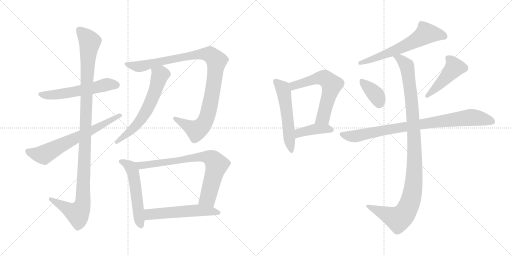
t = 0.00 s
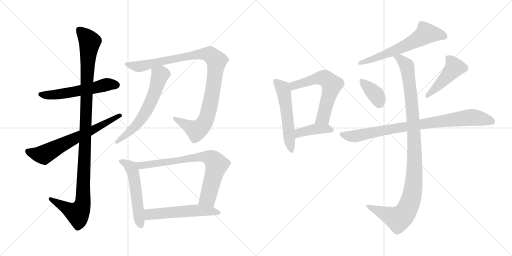
t = 2.56 s
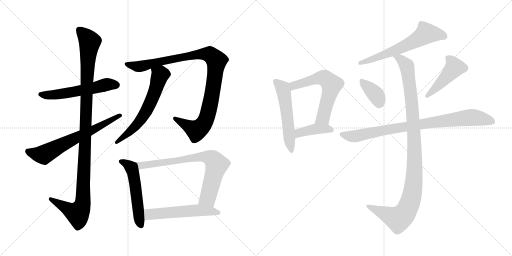
t = 5.12 s
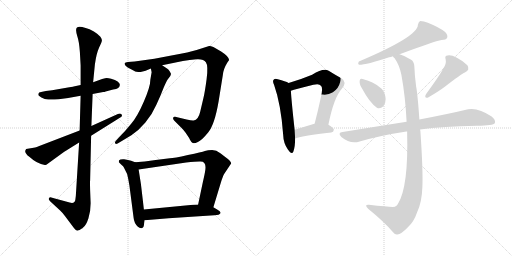
t = 7.69 s
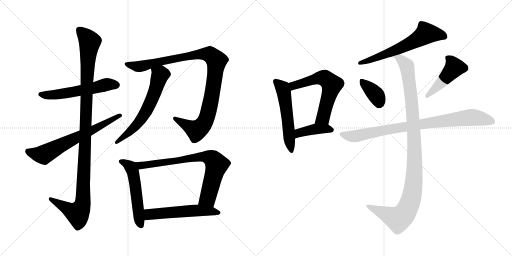
t = 10.25 s
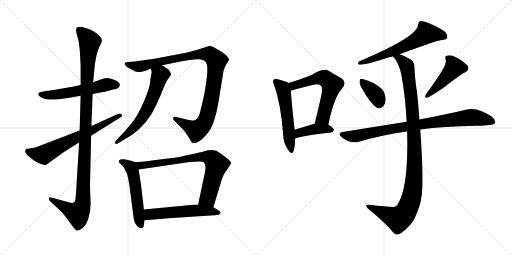
t = 12.81 s

The animated SVG that drew these frames (rendered in a browser with its animation timeline set to each time). Animation: 16 CSS @keyframes rules; one cycle of 12.81 s.

<svg version="1.1" viewBox="0 0 2048 1024" xmlns="http://www.w3.org/2000/svg">
  <g stroke="lightgray" stroke-dasharray="1,1" stroke-width="1" transform="scale(4, 4)">
    <line x1="0" y1="0" x2="256" y2="256"></line>
    <line x1="256" y1="0" x2="0" y2="256"></line>
    <line x1="128" y1="0" x2="128" y2="256"></line>
    <line x1="0" y1="128" x2="256" y2="128"></line>
    <line x1="256" y1="0" x2="512" y2="256"></line>
    <line x1="512" y1="0" x2="256" y2="256"></line>
    <line x1="384" y1="0" x2="384" y2="256"></line>
    <line x1="256" y1="128" x2="512" y2="128"></line>
  </g>
<g transform="scale(1, -1) translate(0, -850)">
   <style type="text/css">
    @keyframes keyframes0 {
      from {
       stroke: black;
       stroke-dashoffset: 563;
       stroke-width: 128;
       }
       65% {
       animation-timing-function: step-end;
       stroke: black;
       stroke-dashoffset: 0;
       stroke-width: 128;
       }
       to {
       stroke: black;
       stroke-width: 1024;
       }
       }
       #make-me-a-hanzi-animation-0 {
         animation: keyframes0 0.708171s both;
         animation-delay: 0.000000s;
         animation-timing-function: linear;
       }
    @keyframes keyframes1 {
      from {
       stroke: black;
       stroke-dashoffset: 1134;
       stroke-width: 128;
       }
       79% {
       animation-timing-function: step-end;
       stroke: black;
       stroke-dashoffset: 0;
       stroke-width: 128;
       }
       to {
       stroke: black;
       stroke-width: 1024;
       }
       }
       #make-me-a-hanzi-animation-1 {
         animation: keyframes1 1.172852s both;
         animation-delay: 0.708171s;
         animation-timing-function: linear;
       }
    @keyframes keyframes2 {
      from {
       stroke: black;
       stroke-dashoffset: 664;
       stroke-width: 128;
       }
       68% {
       animation-timing-function: step-end;
       stroke: black;
       stroke-dashoffset: 0;
       stroke-width: 128;
       }
       to {
       stroke: black;
       stroke-width: 1024;
       }
       }
       #make-me-a-hanzi-animation-2 {
         animation: keyframes2 0.790365s both;
         animation-delay: 1.881023s;
         animation-timing-function: linear;
       }
    @keyframes keyframes3 {
      from {
       stroke: black;
       stroke-dashoffset: 1027;
       stroke-width: 128;
       }
       77% {
       animation-timing-function: step-end;
       stroke: black;
       stroke-dashoffset: 0;
       stroke-width: 128;
       }
       to {
       stroke: black;
       stroke-width: 1024;
       }
       }
       #make-me-a-hanzi-animation-3 {
         animation: keyframes3 1.085775s both;
         animation-delay: 2.671388s;
         animation-timing-function: linear;
       }
    @keyframes keyframes4 {
      from {
       stroke: black;
       stroke-dashoffset: 617;
       stroke-width: 128;
       }
       67% {
       animation-timing-function: step-end;
       stroke: black;
       stroke-dashoffset: 0;
       stroke-width: 128;
       }
       to {
       stroke: black;
       stroke-width: 1024;
       }
       }
       #make-me-a-hanzi-animation-4 {
         animation: keyframes4 0.752116s both;
         animation-delay: 3.757163s;
         animation-timing-function: linear;
       }
    @keyframes keyframes5 {
      from {
       stroke: black;
       stroke-dashoffset: 539;
       stroke-width: 128;
       }
       64% {
       animation-timing-function: step-end;
       stroke: black;
       stroke-dashoffset: 0;
       stroke-width: 128;
       }
       to {
       stroke: black;
       stroke-width: 1024;
       }
       }
       #make-me-a-hanzi-animation-5 {
         animation: keyframes5 0.688639s both;
         animation-delay: 4.509279s;
         animation-timing-function: linear;
       }
    @keyframes keyframes6 {
      from {
       stroke: black;
       stroke-dashoffset: 767;
       stroke-width: 128;
       }
       71% {
       animation-timing-function: step-end;
       stroke: black;
       stroke-dashoffset: 0;
       stroke-width: 128;
       }
       to {
       stroke: black;
       stroke-width: 1024;
       }
       }
       #make-me-a-hanzi-animation-6 {
         animation: keyframes6 0.874186s both;
         animation-delay: 5.197918s;
         animation-timing-function: linear;
       }
    @keyframes keyframes7 {
      from {
       stroke: black;
       stroke-dashoffset: 554;
       stroke-width: 128;
       }
       64% {
       animation-timing-function: step-end;
       stroke: black;
       stroke-dashoffset: 0;
       stroke-width: 128;
       }
       to {
       stroke: black;
       stroke-width: 1024;
       }
       }
       #make-me-a-hanzi-animation-7 {
         animation: keyframes7 0.700846s both;
         animation-delay: 6.072104s;
         animation-timing-function: linear;
       }
    @keyframes keyframes8 {
      from {
       stroke: black;
       stroke-dashoffset: 544;
       stroke-width: 128;
       }
       64% {
       animation-timing-function: step-end;
       stroke: black;
       stroke-dashoffset: 0;
       stroke-width: 128;
       }
       to {
       stroke: black;
       stroke-width: 1024;
       }
       }
       #make-me-a-hanzi-animation-8 {
         animation: keyframes8 0.692708s both;
         animation-delay: 6.772950s;
         animation-timing-function: linear;
       }
    @keyframes keyframes9 {
      from {
       stroke: black;
       stroke-dashoffset: 609;
       stroke-width: 128;
       }
       66% {
       animation-timing-function: step-end;
       stroke: black;
       stroke-dashoffset: 0;
       stroke-width: 128;
       }
       to {
       stroke: black;
       stroke-width: 1024;
       }
       }
       #make-me-a-hanzi-animation-9 {
         animation: keyframes9 0.745605s both;
         animation-delay: 7.465658s;
         animation-timing-function: linear;
       }
    @keyframes keyframes10 {
      from {
       stroke: black;
       stroke-dashoffset: 408;
       stroke-width: 128;
       }
       57% {
       animation-timing-function: step-end;
       stroke: black;
       stroke-dashoffset: 0;
       stroke-width: 128;
       }
       to {
       stroke: black;
       stroke-width: 1024;
       }
       }
       #make-me-a-hanzi-animation-10 {
         animation: keyframes10 0.582031s both;
         animation-delay: 8.211263s;
         animation-timing-function: linear;
       }
    @keyframes keyframes11 {
      from {
       stroke: black;
       stroke-dashoffset: 619;
       stroke-width: 128;
       }
       67% {
       animation-timing-function: step-end;
       stroke: black;
       stroke-dashoffset: 0;
       stroke-width: 128;
       }
       to {
       stroke: black;
       stroke-width: 1024;
       }
       }
       #make-me-a-hanzi-animation-11 {
         animation: keyframes11 0.753743s both;
         animation-delay: 8.793294s;
         animation-timing-function: linear;
       }
    @keyframes keyframes12 {
      from {
       stroke: black;
       stroke-dashoffset: 368;
       stroke-width: 128;
       }
       55% {
       animation-timing-function: step-end;
       stroke: black;
       stroke-dashoffset: 0;
       stroke-width: 128;
       }
       to {
       stroke: black;
       stroke-width: 1024;
       }
       }
       #make-me-a-hanzi-animation-12 {
         animation: keyframes12 0.549479s both;
         animation-delay: 9.547037s;
         animation-timing-function: linear;
       }
    @keyframes keyframes13 {
      from {
       stroke: black;
       stroke-dashoffset: 463;
       stroke-width: 128;
       }
       60% {
       animation-timing-function: step-end;
       stroke: black;
       stroke-dashoffset: 0;
       stroke-width: 128;
       }
       to {
       stroke: black;
       stroke-width: 1024;
       }
       }
       #make-me-a-hanzi-animation-13 {
         animation: keyframes13 0.626790s both;
         animation-delay: 10.096516s;
         animation-timing-function: linear;
       }
    @keyframes keyframes14 {
      from {
       stroke: black;
       stroke-dashoffset: 867;
       stroke-width: 128;
       }
       74% {
       animation-timing-function: step-end;
       stroke: black;
       stroke-dashoffset: 0;
       stroke-width: 128;
       }
       to {
       stroke: black;
       stroke-width: 1024;
       }
       }
       #make-me-a-hanzi-animation-14 {
         animation: keyframes14 0.955566s both;
         animation-delay: 10.723306s;
         animation-timing-function: linear;
       }
    @keyframes keyframes15 {
      from {
       stroke: black;
       stroke-dashoffset: 1082;
       stroke-width: 128;
       }
       78% {
       animation-timing-function: step-end;
       stroke: black;
       stroke-dashoffset: 0;
       stroke-width: 128;
       }
       to {
       stroke: black;
       stroke-width: 1024;
       }
       }
       #make-me-a-hanzi-animation-15 {
         animation: keyframes15 1.130534s both;
         animation-delay: 11.678872s;
         animation-timing-function: linear;
       }
</style>
<path d="M 322.5 510.0 L 294.5 504.0 Q 293.5 503.0 254.5 497.0 L 208.5 489.0 L 183.5 486.0 L 164.5 482.0 Q 154.5 481.0 153.5 475.0 Q 151.5 469.0 158.5 465.0 Q 164.5 459.0 174.5 456.0 Q 185.5 449.0 234.5 453.0 L 272.5 458.0 L 322.5 467.0 L 370.5 474.0 L 412.5 482.0 Q 418.5 482.0 422.5 484.0 L 452.5 492.0 Q 479.5 495.0 479.5 511.0 Q 479.5 517.0 470.5 524.0 Q 461.5 531.0 444.5 535.0 Q 428.5 539.0 420.5 537.0 L 408.5 534.0 L 372.5 521.0 L 322.5 510.0 Z" fill="lightgray"></path> 
<path d="M 304.5 731.0 Q 303.5 724.0 309.5 704.0 Q 316.5 684.0 319.5 642.0 L 322.5 588.0 L 322.5 510.0 L 322.5 467.0 L 318.5 328.0 L 316.5 280.0 L 304.5 86.0 Q 303.5 64.0 301.5 52.0 Q 299.5 34.0 278.5 40.0 L 208.5 59.0 Q 198.5 64.0 195.5 56.0 Q 192.5 52.0 201.5 44.0 L 240.5 8.0 Q 247.5 2.0 260.5 -15.0 L 296.5 -63.0 Q 305.5 -75.0 311.5 -72.0 L 318.5 -70.0 L 325.5 -65.0 Q 327.5 -65.0 333.5 -59.0 Q 344.5 -51.0 353.5 -24.0 Q 362.5 2.0 362.5 37.0 L 360.5 89.0 Q 359.5 124.0 360.5 129.0 L 364.5 307.0 L 365.5 346.0 L 370.5 474.0 L 372.5 521.0 L 379.5 592.0 Q 385.5 636.0 396.5 660.0 Q 407.5 683.0 407.5 688.0 Q 408.5 693.0 401.5 703.0 Q 394.5 712.0 375.5 724.0 Q 357.5 735.0 342.5 738.0 Q 304.5 751.0 304.5 731.0 Z" fill="lightgray"></path> 
<path d="M 318.5 328.0 L 154.5 265.0 Q 147.5 261.0 140.5 260.0 L 104.5 254.0 L 101.5 248.0 Q 99.5 245.0 103.5 237.0 Q 107.5 229.0 118.5 222.0 Q 147.5 195.0 179.5 190.0 Q 184.5 189.0 189.5 194.0 L 255.5 242.0 L 316.5 280.0 L 364.5 307.0 L 479.5 379.0 Q 491.5 385.0 486.5 392.0 Q 481.5 398.0 471.5 394.0 L 365.5 346.0 L 318.5 328.0 Z" fill="lightgray"></path> 
<path d="M 648.5 589.0 L 731.5 606.0 Q 758.5 611.0 786.5 613.0 Q 814.5 615.0 823.5 601.0 Q 833.5 587.0 826.5 534.0 Q 819.5 481.0 813.5 457.0 L 800.5 402.0 Q 793.5 371.0 774.5 368.0 Q 767.5 367.0 746.5 372.0 L 700.5 383.0 Q 694.5 384.0 692.5 379.0 Q 690.5 374.0 696.5 368.0 L 724.5 340.0 Q 736.5 328.0 742.5 319.0 L 756.5 298.0 Q 765.5 278.0 772.5 278.0 Q 776.5 275.0 791.5 282.0 Q 806.5 288.0 832.5 320.0 Q 858.5 351.0 874.5 445.0 L 891.5 551.0 Q 893.5 574.0 909.5 600.0 L 916.5 610.0 Q 915.5 624.0 884.5 644.0 L 853.5 662.0 Q 840.5 667.0 836.5 666.0 L 786.5 650.0 L 748.5 640.0 Q 720.5 634.0 680.5 627.0 L 617.5 615.0 L 538.5 604.0 L 511.5 602.0 Q 500.5 600.0 498.5 597.0 Q 497.5 594.0 501.5 588.0 Q 506.5 581.0 522.5 574.0 L 537.5 566.0 Q 541.5 562.0 562.5 562.0 L 582.5 567.0 L 603.5 576.0 L 648.5 589.0 Z" fill="lightgray"></path> 
<path d="M 606.5 561.0 L 601.5 532.0 Q 601.5 504.0 575.5 444.0 Q 549.5 384.0 525.5 356.0 Q 502.5 327.0 477.5 302.0 L 464.5 288.0 Q 457.5 281.0 460.5 277.0 Q 463.5 272.0 470.5 276.0 L 525.5 309.0 Q 554.5 328.0 581.5 360.0 Q 608.5 392.0 625.5 431.0 Q 643.5 470.0 654.5 499.0 Q 666.5 527.0 670.5 532.0 L 680.5 545.0 Q 684.5 551.0 683.5 556.0 L 678.5 565.0 Q 674.5 572.0 669.5 575.0 L 648.5 589.0 C 623.5 606.0 597.5 605.0 603.5 576.0 L 606.5 561.0 Z" fill="lightgray"></path> 
<path d="M 540.5 201.0 L 524.5 207.0 Q 513.5 211.0 496.5 213.0 Q 480.5 214.0 476.5 209.0 Q 474.5 204.0 475.5 201.0 L 484.5 192.0 Q 494.5 184.0 495.5 180.0 L 508.5 154.0 Q 513.5 134.0 517.5 109.0 L 534.5 -22.0 Q 536.5 -42.0 550.5 -56.0 Q 560.5 -65.0 568.5 -62.0 Q 575.5 -61.0 576.5 -43.0 L 578.5 -31.0 L 575.5 12.0 L 570.5 56.0 Q 564.5 116.0 554.5 172.0 C 550.5 197.0 550.5 197.0 540.5 201.0 Z" fill="lightgray"></path> 
<path d="M 853.5 21.0 L 883.5 120.0 Q 891.5 146.0 896.5 154.0 L 924.5 196.0 Q 924.5 203.0 911.5 214.0 L 881.5 237.0 Q 865.5 250.0 848.5 250.0 Q 831.5 250.0 819.5 246.0 Q 808.5 242.0 751.5 230.0 Q 695.5 217.0 679.5 217.0 L 622.5 210.0 Q 576.5 202.0 540.5 201.0 C 510.5 200.0 524.5 168.0 554.5 172.0 L 744.5 200.0 Q 790.5 205.0 802.5 204.0 Q 825.5 204.0 821.5 172.0 Q 819.5 156.0 811.5 122.0 L 792.5 32.0 C 786.5 3.0 844.5 -8.0 853.5 21.0 Z" fill="lightgray"></path> 
<path d="M 674.5 -23.0 L 857.5 -11.0 Q 878.5 -10.0 881.5 -3.0 Q 885.5 3.0 868.5 12.0 L 853.5 21.0 L 792.5 32.0 L 772.5 31.0 L 575.5 12.0 C 545.5 9.0 548.5 -33.0 578.5 -31.0 L 674.5 -23.0 Z" fill="lightgray"></path> 
<path d="M 1154.5 518.0 Q 1142.5 525.0 1111.5 533.0 Q 1099.5 537.0 1095.5 532.0 Q 1088.5 526.0 1096.5 510.0 Q 1123.5 434.0 1132.5 313.0 Q 1133.5 277.0 1151.5 252.0 Q 1167.5 228.0 1173.5 244.0 Q 1180.5 263.0 1180.5 296.0 L 1178.5 331.0 Q 1165.5 449.0 1163.5 487.0 C 1161.5 514.0 1161.5 514.0 1154.5 518.0 Z" fill="lightgray"></path> 
<path d="M 1313.5 351.0 Q 1335.5 460.0 1366.5 494.0 Q 1390.5 522.0 1365.5 537.0 Q 1343.5 549.0 1314.5 567.0 Q 1293.5 579.0 1248.5 551.0 Q 1205.5 533.0 1154.5 518.0 C 1125.5 509.0 1134.5 478.0 1163.5 487.0 Q 1181.5 493.0 1253.5 511.0 Q 1277.5 517.0 1283.5 507.0 Q 1293.5 500.0 1282.5 456.0 Q 1272.5 410.0 1258.5 355.0 C 1251.5 326.0 1307.5 322.0 1313.5 351.0 Z" fill="lightgray"></path> 
<path d="M 1180.5 296.0 Q 1213.5 308.0 1324.5 320.0 Q 1334.5 321.0 1335.5 331.0 Q 1335.5 338.0 1313.5 351.0 L 1258.5 355.0 L 1257.5 355.0 Q 1214.5 342.0 1178.5 331.0 C 1149.5 322.0 1152.5 286.0 1180.5 296.0 Z" fill="lightgray"></path> 
<path d="M 1598.5 633.0 Q 1737.5 685.0 1766.5 690.0 Q 1784.5 690.0 1788.5 699.0 Q 1792.5 709.0 1780.5 722.0 Q 1758.5 740.0 1711.5 759.0 Q 1695.5 766.0 1680.5 766.0 Q 1673.5 762.0 1671.5 750.0 Q 1671.5 704.0 1435.5 604.0 Q 1429.5 594.0 1436.5 591.0 Q 1466.5 591.0 1556.5 621.0 Q 1563.5 622.0 1571.5 625.0 L 1598.5 633.0 Z" fill="lightgray"></path> 
<path d="M 1450.5 492.0 Q 1477.5 441.0 1507.5 419.0 Q 1520.5 413.0 1533.5 425.0 Q 1542.5 435.0 1542.5 454.0 Q 1541.5 479.0 1526.5 495.0 Q 1510.5 510.0 1489.5 520.0 Q 1452.5 535.0 1445.5 535.0 Q 1438.5 535.0 1438.5 522.0 Q 1438.5 510.0 1450.5 492.0 Z" fill="lightgray"></path> 
<path d="M 1772.5 575.0 Q 1760.5 551.0 1704.5 474.0 Q 1694.5 456.0 1712.5 460.0 Q 1755.5 485.0 1780.5 504.0 Q 1843.5 553.0 1859.5 560.0 Q 1881.5 570.0 1869.5 589.0 Q 1854.5 605.0 1827.5 619.0 Q 1802.5 632.0 1790.5 628.0 Q 1777.5 627.0 1782.5 613.0 Q 1786.5 594.0 1772.5 575.0 Z" fill="lightgray"></path> 
<path d="M 1680.5 332.0 Q 1771.5 345.0 1907.5 347.0 Q 1973.5 347.0 1979.5 358.0 Q 1983.5 371.0 1966.5 384.0 Q 1912.5 421.0 1872.5 413.0 Q 1797.5 395.0 1677.5 372.0 L 1626.5 363.0 Q 1506.5 344.0 1370.5 322.0 Q 1348.5 319.0 1365.5 302.0 Q 1401.5 272.0 1438.5 284.0 Q 1525.5 309.0 1625.5 324.0 Q 1626.5 325.0 1628.5 324.0 L 1680.5 332.0 Z" fill="lightgray"></path> 
<path d="M 1628.5 324.0 Q 1634.5 102.0 1591.5 34.0 Q 1588.5 27.0 1579.5 23.0 Q 1569.5 20.0 1475.5 31.0 Q 1466.5 32.0 1464.5 28.0 Q 1463.5 24.0 1472.5 15.0 Q 1536.5 -37.0 1570.5 -77.0 Q 1580.5 -90.0 1589.5 -88.0 Q 1604.5 -87.0 1630.5 -60.0 Q 1655.5 -38.0 1668.5 1.0 Q 1687.5 41.0 1689.5 102.0 Q 1692.5 166.0 1681.5 326.0 Q 1680.5 330.0 1680.5 332.0 L 1677.5 372.0 Q 1670.5 474.0 1664.5 504.0 Q 1658.5 549.0 1657.5 583.0 Q 1656.5 604.0 1644.5 611.0 Q 1619.5 627.0 1598.5 633.0 C 1570.5 644.0 1554.5 649.0 1571.5 625.0 Q 1572.5 622.0 1578.5 617.0 Q 1597.5 590.0 1605.5 551.0 Q 1621.5 463.0 1626.5 363.0 L 1628.5 324.0 Z" fill="lightgray"></path> 
      <clipPath id="make-me-a-hanzi-clip-0">
      <path d="M 322.5 510.0 L 294.5 504.0 Q 293.5 503.0 254.5 497.0 L 208.5 489.0 L 183.5 486.0 L 164.5 482.0 Q 154.5 481.0 153.5 475.0 Q 151.5 469.0 158.5 465.0 Q 164.5 459.0 174.5 456.0 Q 185.5 449.0 234.5 453.0 L 272.5 458.0 L 322.5 467.0 L 370.5 474.0 L 412.5 482.0 Q 418.5 482.0 422.5 484.0 L 452.5 492.0 Q 479.5 495.0 479.5 511.0 Q 479.5 517.0 470.5 524.0 Q 461.5 531.0 444.5 535.0 Q 428.5 539.0 420.5 537.0 L 408.5 534.0 L 372.5 521.0 L 322.5 510.0 Z" fill="lightgray"></path>
      </clipPath>
      <path clip-path="url(#make-me-a-hanzi-clip-0)" d="M 162.5 473.0 L 219.5 471.0 L 426.5 512.0 L 465.5 511.0 " fill="none" id="make-me-a-hanzi-animation-0" stroke-dasharray="435 870" stroke-linecap="round"></path>

      <clipPath id="make-me-a-hanzi-clip-1">
      <path d="M 304.5 731.0 Q 303.5 724.0 309.5 704.0 Q 316.5 684.0 319.5 642.0 L 322.5 588.0 L 322.5 510.0 L 322.5 467.0 L 318.5 328.0 L 316.5 280.0 L 304.5 86.0 Q 303.5 64.0 301.5 52.0 Q 299.5 34.0 278.5 40.0 L 208.5 59.0 Q 198.5 64.0 195.5 56.0 Q 192.5 52.0 201.5 44.0 L 240.5 8.0 Q 247.5 2.0 260.5 -15.0 L 296.5 -63.0 Q 305.5 -75.0 311.5 -72.0 L 318.5 -70.0 L 325.5 -65.0 Q 327.5 -65.0 333.5 -59.0 Q 344.5 -51.0 353.5 -24.0 Q 362.5 2.0 362.5 37.0 L 360.5 89.0 Q 359.5 124.0 360.5 129.0 L 364.5 307.0 L 365.5 346.0 L 370.5 474.0 L 372.5 521.0 L 379.5 592.0 Q 385.5 636.0 396.5 660.0 Q 407.5 683.0 407.5 688.0 Q 408.5 693.0 401.5 703.0 Q 394.5 712.0 375.5 724.0 Q 357.5 735.0 342.5 738.0 Q 304.5 751.0 304.5 731.0 Z" fill="lightgray"></path>
      </clipPath>
      <path clip-path="url(#make-me-a-hanzi-clip-1)" d="M 316.5 731.0 L 359.5 683.0 L 346.5 518.0 L 331.5 42.0 L 324.5 16.0 L 310.5 -4.0 L 203.5 52.0 " fill="none" id="make-me-a-hanzi-animation-1" stroke-dasharray="1006 2012" stroke-linecap="round"></path>

      <clipPath id="make-me-a-hanzi-clip-2">
      <path d="M 318.5 328.0 L 154.5 265.0 Q 147.5 261.0 140.5 260.0 L 104.5 254.0 L 101.5 248.0 Q 99.5 245.0 103.5 237.0 Q 107.5 229.0 118.5 222.0 Q 147.5 195.0 179.5 190.0 Q 184.5 189.0 189.5 194.0 L 255.5 242.0 L 316.5 280.0 L 364.5 307.0 L 479.5 379.0 Q 491.5 385.0 486.5 392.0 Q 481.5 398.0 471.5 394.0 L 365.5 346.0 L 318.5 328.0 Z" fill="lightgray"></path>
      </clipPath>
      <path clip-path="url(#make-me-a-hanzi-clip-2)" d="M 111.5 247.0 L 124.5 239.0 L 174.5 231.0 L 478.5 388.0 " fill="none" id="make-me-a-hanzi-animation-2" stroke-dasharray="536 1072" stroke-linecap="round"></path>

      <clipPath id="make-me-a-hanzi-clip-3">
      <path d="M 648.5 589.0 L 731.5 606.0 Q 758.5 611.0 786.5 613.0 Q 814.5 615.0 823.5 601.0 Q 833.5 587.0 826.5 534.0 Q 819.5 481.0 813.5 457.0 L 800.5 402.0 Q 793.5 371.0 774.5 368.0 Q 767.5 367.0 746.5 372.0 L 700.5 383.0 Q 694.5 384.0 692.5 379.0 Q 690.5 374.0 696.5 368.0 L 724.5 340.0 Q 736.5 328.0 742.5 319.0 L 756.5 298.0 Q 765.5 278.0 772.5 278.0 Q 776.5 275.0 791.5 282.0 Q 806.5 288.0 832.5 320.0 Q 858.5 351.0 874.5 445.0 L 891.5 551.0 Q 893.5 574.0 909.5 600.0 L 916.5 610.0 Q 915.5 624.0 884.5 644.0 L 853.5 662.0 Q 840.5 667.0 836.5 666.0 L 786.5 650.0 L 748.5 640.0 Q 720.5 634.0 680.5 627.0 L 617.5 615.0 L 538.5 604.0 L 511.5 602.0 Q 500.5 600.0 498.5 597.0 Q 497.5 594.0 501.5 588.0 Q 506.5 581.0 522.5 574.0 L 537.5 566.0 Q 541.5 562.0 562.5 562.0 L 582.5 567.0 L 603.5 576.0 L 648.5 589.0 Z" fill="lightgray"></path>
      </clipPath>
      <path clip-path="url(#make-me-a-hanzi-clip-3)" d="M 506.5 595.0 L 555.5 584.0 L 784.5 632.0 L 816.5 634.0 L 838.5 632.0 L 860.5 614.0 L 865.5 596.0 L 842.5 440.0 L 826.5 377.0 L 811.5 350.0 L 785.5 328.0 L 699.5 375.0 " fill="none" id="make-me-a-hanzi-animation-3" stroke-dasharray="899 1798" stroke-linecap="round"></path>

      <clipPath id="make-me-a-hanzi-clip-4">
      <path d="M 606.5 561.0 L 601.5 532.0 Q 601.5 504.0 575.5 444.0 Q 549.5 384.0 525.5 356.0 Q 502.5 327.0 477.5 302.0 L 464.5 288.0 Q 457.5 281.0 460.5 277.0 Q 463.5 272.0 470.5 276.0 L 525.5 309.0 Q 554.5 328.0 581.5 360.0 Q 608.5 392.0 625.5 431.0 Q 643.5 470.0 654.5 499.0 Q 666.5 527.0 670.5 532.0 L 680.5 545.0 Q 684.5 551.0 683.5 556.0 L 678.5 565.0 Q 674.5 572.0 669.5 575.0 L 648.5 589.0 C 623.5 606.0 597.5 605.0 603.5 576.0 L 606.5 561.0 Z" fill="lightgray"></path>
      </clipPath>
      <path clip-path="url(#make-me-a-hanzi-clip-4)" d="M 613.5 570.0 L 633.5 558.0 L 638.5 547.0 L 622.5 491.0 L 582.5 401.0 L 532.5 335.0 L 465.5 281.0 " fill="none" id="make-me-a-hanzi-animation-4" stroke-dasharray="489 978" stroke-linecap="round"></path>

      <clipPath id="make-me-a-hanzi-clip-5">
      <path d="M 540.5 201.0 L 524.5 207.0 Q 513.5 211.0 496.5 213.0 Q 480.5 214.0 476.5 209.0 Q 474.5 204.0 475.5 201.0 L 484.5 192.0 Q 494.5 184.0 495.5 180.0 L 508.5 154.0 Q 513.5 134.0 517.5 109.0 L 534.5 -22.0 Q 536.5 -42.0 550.5 -56.0 Q 560.5 -65.0 568.5 -62.0 Q 575.5 -61.0 576.5 -43.0 L 578.5 -31.0 L 575.5 12.0 L 570.5 56.0 Q 564.5 116.0 554.5 172.0 C 550.5 197.0 550.5 197.0 540.5 201.0 Z" fill="lightgray"></path>
      </clipPath>
      <path clip-path="url(#make-me-a-hanzi-clip-5)" d="M 483.5 204.0 L 513.5 190.0 L 532.5 161.0 L 564.5 -52.0 " fill="none" id="make-me-a-hanzi-animation-5" stroke-dasharray="411 822" stroke-linecap="round"></path>

      <clipPath id="make-me-a-hanzi-clip-6">
      <path d="M 853.5 21.0 L 883.5 120.0 Q 891.5 146.0 896.5 154.0 L 924.5 196.0 Q 924.5 203.0 911.5 214.0 L 881.5 237.0 Q 865.5 250.0 848.5 250.0 Q 831.5 250.0 819.5 246.0 Q 808.5 242.0 751.5 230.0 Q 695.5 217.0 679.5 217.0 L 622.5 210.0 Q 576.5 202.0 540.5 201.0 C 510.5 200.0 524.5 168.0 554.5 172.0 L 744.5 200.0 Q 790.5 205.0 802.5 204.0 Q 825.5 204.0 821.5 172.0 Q 819.5 156.0 811.5 122.0 L 792.5 32.0 C 786.5 3.0 844.5 -8.0 853.5 21.0 Z" fill="lightgray"></path>
      </clipPath>
      <path clip-path="url(#make-me-a-hanzi-clip-6)" d="M 546.5 198.0 L 563.5 188.0 L 800.5 223.0 L 842.5 218.0 L 866.5 191.0 L 830.5 58.0 L 801.5 38.0 " fill="none" id="make-me-a-hanzi-animation-6" stroke-dasharray="639 1278" stroke-linecap="round"></path>

      <clipPath id="make-me-a-hanzi-clip-7">
      <path d="M 674.5 -23.0 L 857.5 -11.0 Q 878.5 -10.0 881.5 -3.0 Q 885.5 3.0 868.5 12.0 L 853.5 21.0 L 792.5 32.0 L 772.5 31.0 L 575.5 12.0 C 545.5 9.0 548.5 -33.0 578.5 -31.0 L 674.5 -23.0 Z" fill="lightgray"></path>
      </clipPath>
      <path clip-path="url(#make-me-a-hanzi-clip-7)" d="M 584.5 -23.0 L 597.5 -9.0 L 615.5 -5.0 L 721.5 4.0 L 796.5 9.0 L 874.5 -1.0 " fill="none" id="make-me-a-hanzi-animation-7" stroke-dasharray="426 852" stroke-linecap="round"></path>

      <clipPath id="make-me-a-hanzi-clip-8">
      <path d="M 1154.5 518.0 Q 1142.5 525.0 1111.5 533.0 Q 1099.5 537.0 1095.5 532.0 Q 1088.5 526.0 1096.5 510.0 Q 1123.5 434.0 1132.5 313.0 Q 1133.5 277.0 1151.5 252.0 Q 1167.5 228.0 1173.5 244.0 Q 1180.5 263.0 1180.5 296.0 L 1178.5 331.0 Q 1165.5 449.0 1163.5 487.0 C 1161.5 514.0 1161.5 514.0 1154.5 518.0 Z" fill="lightgray"></path>
      </clipPath>
      <path clip-path="url(#make-me-a-hanzi-clip-8)" d="M 1102.5 524.0 L 1128.5 500.0 L 1135.5 481.0 L 1163.5 250.0 " fill="none" id="make-me-a-hanzi-animation-8" stroke-dasharray="416 832" stroke-linecap="round"></path>

      <clipPath id="make-me-a-hanzi-clip-9">
      <path d="M 1313.5 351.0 Q 1335.5 460.0 1366.5 494.0 Q 1390.5 522.0 1365.5 537.0 Q 1343.5 549.0 1314.5 567.0 Q 1293.5 579.0 1248.5 551.0 Q 1205.5 533.0 1154.5 518.0 C 1125.5 509.0 1134.5 478.0 1163.5 487.0 Q 1181.5 493.0 1253.5 511.0 Q 1277.5 517.0 1283.5 507.0 Q 1293.5 500.0 1282.5 456.0 Q 1272.5 410.0 1258.5 355.0 C 1251.5 326.0 1307.5 322.0 1313.5 351.0 Z" fill="lightgray"></path>
      </clipPath>
      <path clip-path="url(#make-me-a-hanzi-clip-9)" d="M 1165.5 493.0 L 1180.5 510.0 L 1283.5 539.0 L 1304.5 534.0 L 1327.5 512.0 L 1292.5 379.0 L 1265.5 361.0 " fill="none" id="make-me-a-hanzi-animation-9" stroke-dasharray="481 962" stroke-linecap="round"></path>

      <clipPath id="make-me-a-hanzi-clip-10">
      <path d="M 1180.5 296.0 Q 1213.5 308.0 1324.5 320.0 Q 1334.5 321.0 1335.5 331.0 Q 1335.5 338.0 1313.5 351.0 L 1258.5 355.0 L 1257.5 355.0 Q 1214.5 342.0 1178.5 331.0 C 1149.5 322.0 1152.5 286.0 1180.5 296.0 Z" fill="lightgray"></path>
      </clipPath>
      <path clip-path="url(#make-me-a-hanzi-clip-10)" d="M 1182.5 302.0 L 1196.5 318.0 L 1242.5 330.0 L 1277.5 335.0 L 1325.5 330.0 " fill="none" id="make-me-a-hanzi-animation-10" stroke-dasharray="280 560" stroke-linecap="round"></path>

      <clipPath id="make-me-a-hanzi-clip-11">
      <path d="M 1598.5 633.0 Q 1737.5 685.0 1766.5 690.0 Q 1784.5 690.0 1788.5 699.0 Q 1792.5 709.0 1780.5 722.0 Q 1758.5 740.0 1711.5 759.0 Q 1695.5 766.0 1680.5 766.0 Q 1673.5 762.0 1671.5 750.0 Q 1671.5 704.0 1435.5 604.0 Q 1429.5 594.0 1436.5 591.0 Q 1466.5 591.0 1556.5 621.0 Q 1563.5 622.0 1571.5 625.0 L 1598.5 633.0 Z" fill="lightgray"></path>
      </clipPath>
      <path clip-path="url(#make-me-a-hanzi-clip-11)" d="M 1776.5 704.0 L 1738.5 714.0 L 1702.5 714.0 L 1602.5 657.0 L 1440.5 598.0 " fill="none" id="make-me-a-hanzi-animation-11" stroke-dasharray="491 982" stroke-linecap="round"></path>

      <clipPath id="make-me-a-hanzi-clip-12">
      <path d="M 1450.5 492.0 Q 1477.5 441.0 1507.5 419.0 Q 1520.5 413.0 1533.5 425.0 Q 1542.5 435.0 1542.5 454.0 Q 1541.5 479.0 1526.5 495.0 Q 1510.5 510.0 1489.5 520.0 Q 1452.5 535.0 1445.5 535.0 Q 1438.5 535.0 1438.5 522.0 Q 1438.5 510.0 1450.5 492.0 Z" fill="lightgray"></path>
      </clipPath>
      <path clip-path="url(#make-me-a-hanzi-clip-12)" d="M 1447.5 525.0 L 1504.5 470.0 L 1516.5 440.0 " fill="none" id="make-me-a-hanzi-animation-12" stroke-dasharray="240 480" stroke-linecap="round"></path>

      <clipPath id="make-me-a-hanzi-clip-13">
      <path d="M 1772.5 575.0 Q 1760.5 551.0 1704.5 474.0 Q 1694.5 456.0 1712.5 460.0 Q 1755.5 485.0 1780.5 504.0 Q 1843.5 553.0 1859.5 560.0 Q 1881.5 570.0 1869.5 589.0 Q 1854.5 605.0 1827.5 619.0 Q 1802.5 632.0 1790.5 628.0 Q 1777.5 627.0 1782.5 613.0 Q 1786.5 594.0 1772.5 575.0 Z" fill="lightgray"></path>
      </clipPath>
      <path clip-path="url(#make-me-a-hanzi-clip-13)" d="M 1789.5 619.0 L 1809.5 599.0 L 1817.5 580.0 L 1755.5 510.0 L 1707.5 467.0 " fill="none" id="make-me-a-hanzi-animation-13" stroke-dasharray="335 670" stroke-linecap="round"></path>

      <clipPath id="make-me-a-hanzi-clip-14">
      <path d="M 1680.5 332.0 Q 1771.5 345.0 1907.5 347.0 Q 1973.5 347.0 1979.5 358.0 Q 1983.5 371.0 1966.5 384.0 Q 1912.5 421.0 1872.5 413.0 Q 1797.5 395.0 1677.5 372.0 L 1626.5 363.0 Q 1506.5 344.0 1370.5 322.0 Q 1348.5 319.0 1365.5 302.0 Q 1401.5 272.0 1438.5 284.0 Q 1525.5 309.0 1625.5 324.0 Q 1626.5 325.0 1628.5 324.0 L 1680.5 332.0 Z" fill="lightgray"></path>
      </clipPath>
      <path clip-path="url(#make-me-a-hanzi-clip-14)" d="M 1367.5 312.0 L 1426.5 306.0 L 1622.5 344.0 L 1874.5 380.0 L 1931.5 375.0 L 1970.5 364.0 " fill="none" id="make-me-a-hanzi-animation-14" stroke-dasharray="739 1478" stroke-linecap="round"></path>

      <clipPath id="make-me-a-hanzi-clip-15">
      <path d="M 1628.5 324.0 Q 1634.5 102.0 1591.5 34.0 Q 1588.5 27.0 1579.5 23.0 Q 1569.5 20.0 1475.5 31.0 Q 1466.5 32.0 1464.5 28.0 Q 1463.5 24.0 1472.5 15.0 Q 1536.5 -37.0 1570.5 -77.0 Q 1580.5 -90.0 1589.5 -88.0 Q 1604.5 -87.0 1630.5 -60.0 Q 1655.5 -38.0 1668.5 1.0 Q 1687.5 41.0 1689.5 102.0 Q 1692.5 166.0 1681.5 326.0 Q 1680.5 330.0 1680.5 332.0 L 1677.5 372.0 Q 1670.5 474.0 1664.5 504.0 Q 1658.5 549.0 1657.5 583.0 Q 1656.5 604.0 1644.5 611.0 Q 1619.5 627.0 1598.5 633.0 C 1570.5 644.0 1554.5 649.0 1571.5 625.0 Q 1572.5 622.0 1578.5 617.0 Q 1597.5 590.0 1605.5 551.0 Q 1621.5 463.0 1626.5 363.0 L 1628.5 324.0 Z" fill="lightgray"></path>
      </clipPath>
      <path clip-path="url(#make-me-a-hanzi-clip-15)" d="M 1578.5 624.0 L 1598.5 616.0 L 1624.5 591.0 L 1634.5 544.0 L 1652.5 381.0 L 1658.5 255.0 L 1650.5 81.0 L 1624.5 6.0 L 1592.5 -26.0 L 1487.5 21.0 L 1471.5 23.0 " fill="none" id="make-me-a-hanzi-animation-15" stroke-dasharray="954 1908" stroke-linecap="round"></path>

</g>
</svg>
